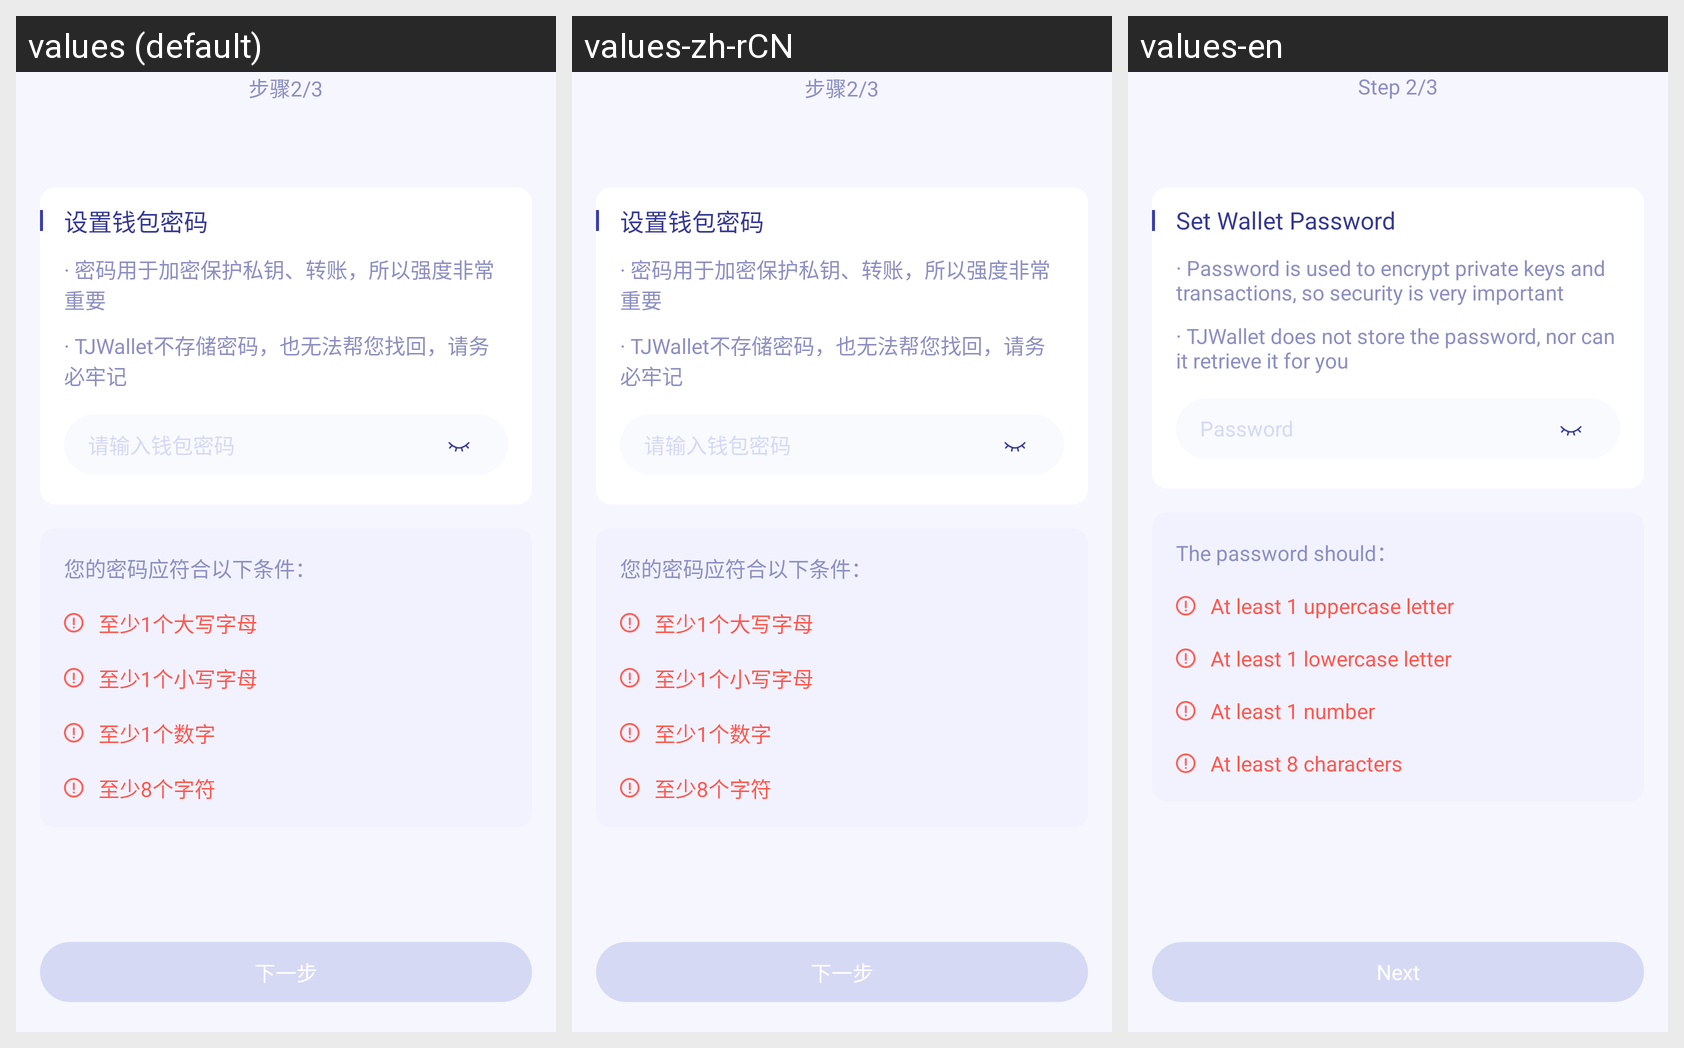

Strings drawn on this Android screen and how each of the app's shown locales translates them:
Android screen res/layout/activity_create_wallet_step_2.xml rendered under 3 locales, left to right: values (default), values-zh-rCN, values-en. Device: Nexus 5 (rendered at 1080×1920; each locale shown at half size, 540×960, under a caption strip naming it); theme AppTheme.
Strings drawn on this screen, with the default value and each locale's value (text and hints the layout hard-codes, and strings that could not be matched under every locale, appear in the picture but are not listed):

step_2_set_wallet_password
  values: 设置钱包密码
  values-zh-rCN: 设置钱包密码
  values-en: Set Wallet Password

step_2_set_wallet_password_desc1
  values: · 密码用于加密保护私钥、转账，所以强度非常重要
  values-zh-rCN: · 密码用于加密保护私钥、转账，所以强度非常重要
  values-en: · Password is used to encrypt private keys and transactions, so security is very important

step_2_set_wallet_password_desc2
  values: · TJWallet不存储密码，也无法帮您找回，请务必牢记
  values-zh-rCN: · TJWallet不存储密码，也无法帮您找回，请务必牢记
  values-en: · TJWallet does not store the password, nor can it retrieve it for you

step_2_set_wallet_password_hint
  values: 请输入钱包密码
  values-zh-rCN: 请输入钱包密码
  values-en: Password

step_2_set_wallet_password_factor_title
  values: 您的密码应符合以下条件：
  values-zh-rCN: 您的密码应符合以下条件：
  values-en: The password should：

step_2_set_wallet_password_factor_1
  values: 至少1个大写字母
  values-zh-rCN: 至少1个大写字母
  values-en: At least 1 uppercase letter

step_2_set_wallet_password_factor_2
  values: 至少1个小写字母
  values-zh-rCN: 至少1个小写字母
  values-en: At least 1 lowercase letter

step_2_set_wallet_password_factor_3
  values: 至少1个数字
  values-zh-rCN: 至少1个数字
  values-en: At least 1 number

step_2_set_wallet_password_factor_4
  values: 至少8个字符
  values-zh-rCN: 至少8个字符
  values-en: At least 8 characters

next_tap
  values: 下一步
  values-zh-rCN: 下一步
  values-en: Next

step_3_2
  values: 步骤2/3
  values-zh-rCN: 步骤2/3
  values-en: Step 2/3
